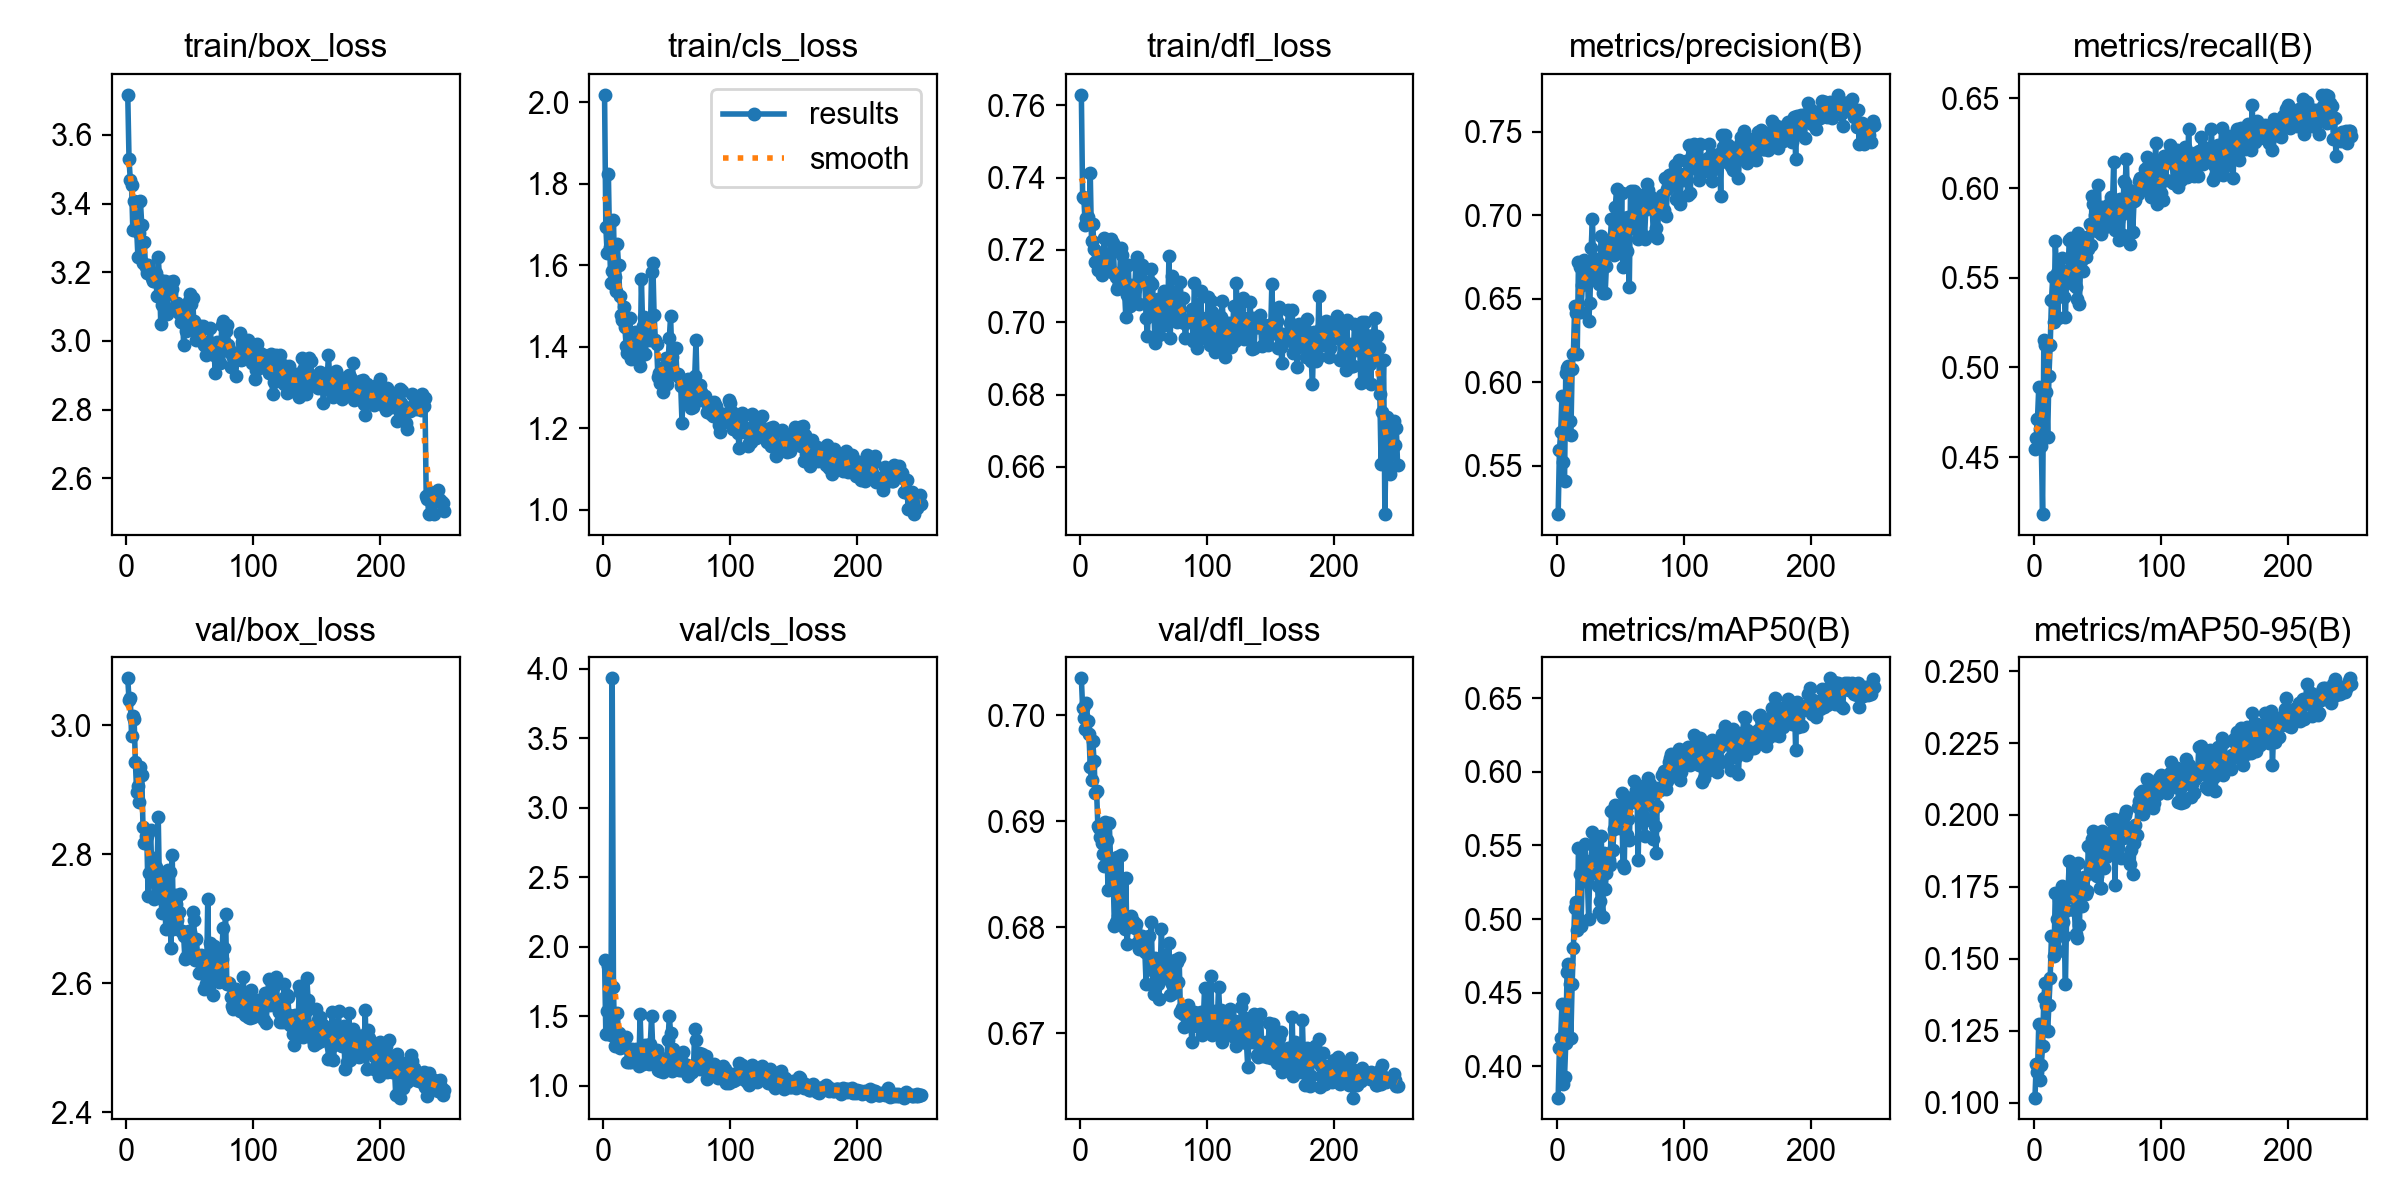

Source data for this figure (header and first rows):
epoch, time, train/box_loss, train/cls_loss, train/dfl_loss, metrics/precision(B), metrics/recall(B), metrics/mAP50(B), metrics/mAP50-95(B), val/box_loss, val/cls_loss, val/dfl_loss, lr/pg0, lr/pg1, lr/pg2
1, 104, 3.717, 2.018, 0.7629, 0.521, 0.4544, 0.3786, 0.1018, 3.072, 1.903, 0.7035, 0.0008308, 0.0008308, 0.0676
2, 209.1, 3.529, 1.695, 0.7347, 0.5593, 0.4608, 0.4121, 0.1136, 3.039, 1.373, 0.7007, 0.001658, 0.001658, 0.03509
3, 313.8, 3.47, 1.631, 0.7342, 0.5698, 0.4713, 0.4194, 0.1106, 3.041, 1.538, 0.6997, 0.002478, 0.002478, 0.002579
4, 418.5, 3.455, 1.824, 0.727, 0.5919, 0.4889, 0.4424, 0.1273, 2.983, 1.86, 0.6987, 0.00247, 0.00247, 0.00247
5, 524.1, 3.323, 1.646, 0.7288, 0.5524, 0.4657, 0.3882, 0.1079, 3.015, 1.395, 0.7012, 0.00246, 0.00246, 0.00246
6, 628.2, 3.409, 1.556, 0.7291, 0.5405, 0.456, 0.3925, 0.1132, 3.01, 1.366, 0.6994, 0.00245, 0.00245, 0.00245
7, 727.7, 3.33, 1.585, 0.7277, 0.6057, 0.4183, 0.4155, 0.1196, 2.942, 3.93, 0.6982, 0.002441, 0.002441, 0.002441
8, 826.7, 3.326, 1.71, 0.7412, 0.6083, 0.5155, 0.4638, 0.1365, 2.897, 1.711, 0.6951, 0.002431, 0.002431, 0.002431
9, 925.3, 3.245, 1.57, 0.7225, 0.6096, 0.5126, 0.4694, 0.1417, 2.905, 1.287, 0.6939, 0.002421, 0.002421, 0.002421
10, 1026, 3.314, 1.538, 0.727, 0.5768, 0.4861, 0.4558, 0.1341, 2.881, 1.344, 0.6975, 0.002411, 0.002411, 0.002411
11, 1127, 3.406, 1.651, 0.7202, 0.5685, 0.4614, 0.4192, 0.1248, 2.935, 1.522, 0.6957, 0.002401, 0.002401, 0.002401
12, 1230, 3.339, 1.6, 0.7168, 0.6081, 0.4954, 0.4559, 0.1341, 2.923, 1.382, 0.6927, 0.002391, 0.002391, 0.002391
13, 1332, 3.228, 1.523, 0.7195, 0.6169, 0.5126, 0.4802, 0.1435, 2.842, 1.271, 0.6928, 0.002381, 0.002381, 0.002381
14, 1435, 3.287, 1.478, 0.7145, 0.6454, 0.5376, 0.5072, 0.158, 2.818, 1.284, 0.6895, 0.002371, 0.002371, 0.002371
15, 1540, 3.215, 1.467, 0.7165, 0.6416, 0.5503, 0.5113, 0.1578, 2.828, 1.286, 0.6893, 0.002361, 0.002361, 0.002361
16, 1643, 3.199, 1.499, 0.7156, 0.6168, 0.5255, 0.4929, 0.1512, 2.829, 1.315, 0.6885, 0.002351, 0.002351, 0.002351
17, 1746, 3.22, 1.447, 0.7131, 0.672, 0.5707, 0.5482, 0.173, 2.735, 1.277, 0.688, 0.002342, 0.002342, 0.002342
18, 1850, 3.201, 1.402, 0.7161, 0.6688, 0.5525, 0.5307, 0.1639, 2.771, 1.348, 0.6869, 0.002332, 0.002332, 0.002332
19, 1953, 3.193, 1.384, 0.7233, 0.6423, 0.5278, 0.4951, 0.1529, 2.838, 1.167, 0.6858, 0.002322, 0.002322, 0.002322
20, 2057, 3.183, 1.388, 0.7148, 0.6582, 0.5528, 0.5304, 0.1636, 2.769, 1.173, 0.6899, 0.002312, 0.002312, 0.002312
21, 2160, 3.174, 1.47, 0.7144, 0.6733, 0.5495, 0.5262, 0.1693, 2.794, 1.187, 0.6882, 0.002302, 0.002302, 0.002302
22, 2264, 3.174, 1.369, 0.7155, 0.6714, 0.5613, 0.5513, 0.1755, 2.73, 1.17, 0.6835, 0.002292, 0.002292, 0.002292
23, 2369, 3.198, 1.376, 0.7148, 0.668, 0.5532, 0.5397, 0.163, 2.78, 1.267, 0.6898, 0.002282, 0.002282, 0.002282
24, 2472, 3.131, 1.374, 0.7229, 0.6707, 0.5395, 0.5275, 0.1581, 2.774, 1.246, 0.6863, 0.002272, 0.002272, 0.002272
25, 2576, 3.246, 1.436, 0.7138, 0.6367, 0.528, 0.5003, 0.1414, 2.858, 1.257, 0.6862, 0.002262, 0.002262, 0.002262
26, 2680, 3.179, 1.43, 0.722, 0.6473, 0.5537, 0.5356, 0.167, 2.741, 1.263, 0.6851, 0.002253, 0.002253, 0.002253
27, 2783, 3.049, 1.388, 0.7135, 0.6804, 0.5514, 0.5366, 0.1732, 2.733, 1.218, 0.6802, 0.002243, 0.002243, 0.002243
28, 2887, 3.105, 1.372, 0.7125, 0.6979, 0.5711, 0.5589, 0.1841, 2.709, 1.14, 0.6805, 0.002233, 0.002233, 0.002233
29, 2992, 3.156, 1.353, 0.7091, 0.6625, 0.5724, 0.5505, 0.1749, 2.758, 1.514, 0.6866, 0.002223, 0.002223, 0.002223
30, 3095, 3.176, 1.566, 0.7098, 0.6661, 0.5541, 0.5314, 0.1714, 2.729, 1.205, 0.6811, 0.002213, 0.002213, 0.002213
31, 3197, 3.156, 1.451, 0.7112, 0.6735, 0.5695, 0.5549, 0.1824, 2.685, 1.154, 0.6811, 0.002203, 0.002203, 0.002203
32, 3299, 3.078, 1.472, 0.7205, 0.6621, 0.546, 0.5223, 0.167, 2.755, 1.277, 0.6868, 0.002193, 0.002193, 0.002193
33, 3402, 3.146, 1.382, 0.7187, 0.6585, 0.5449, 0.5045, 0.1585, 2.776, 1.293, 0.6814, 0.002183, 0.002183, 0.002183
34, 3504, 3.172, 1.417, 0.7144, 0.6599, 0.538, 0.512, 0.1572, 2.772, 1.231, 0.6805, 0.002173, 0.002173, 0.002173
35, 3606, 3.136, 1.438, 0.7088, 0.6874, 0.575, 0.5562, 0.1835, 2.654, 1.242, 0.6799, 0.002163, 0.002163, 0.002163
36, 3709, 3.151, 1.441, 0.7015, 0.6535, 0.5354, 0.5012, 0.1619, 2.799, 1.155, 0.6846, 0.002154, 0.002154, 0.002154
37, 3811, 3.175, 1.417, 0.7075, 0.6804, 0.5596, 0.5451, 0.1778, 2.684, 1.297, 0.6784, 0.002144, 0.002144, 0.002144
38, 3914, 3.096, 1.584, 0.7159, 0.6531, 0.5693, 0.5206, 0.1684, 2.737, 1.498, 0.6803, 0.002134, 0.002134, 0.002134
39, 4016, 3.106, 1.605, 0.7044, 0.6698, 0.5538, 0.5315, 0.1753, 2.723, 1.25, 0.6803, 0.002124, 0.002124, 0.002124
40, 4119, 3.111, 1.479, 0.7102, 0.6785, 0.5642, 0.5424, 0.1785, 2.698, 1.162, 0.6811, 0.002114, 0.002114, 0.002114
41, 4222, 3.082, 1.417, 0.708, 0.68, 0.5618, 0.5401, 0.1725, 2.711, 1.251, 0.6805, 0.002104, 0.002104, 0.002104
42, 4325, 3.09, 1.407, 0.7076, 0.6848, 0.5728, 0.537, 0.1737, 2.739, 1.255, 0.6806, 0.002094, 0.002094, 0.002094
43, 4428, 3.055, 1.326, 0.7093, 0.6977, 0.5659, 0.5732, 0.1891, 2.681, 1.112, 0.68, 0.002084, 0.002084, 0.002084
44, 4532, 3.083, 1.335, 0.7163, 0.6852, 0.5797, 0.5468, 0.1815, 2.681, 1.187, 0.6804, 0.002074, 0.002074, 0.002074
45, 4634, 2.988, 1.31, 0.718, 0.676, 0.5685, 0.561, 0.1797, 2.673, 1.104, 0.6786, 0.002064, 0.002064, 0.002064
46, 4737, 3.08, 1.349, 0.705, 0.7051, 0.5957, 0.5774, 0.1917, 2.638, 1.158, 0.678, 0.002054, 0.002054, 0.002054
47, 4839, 3.028, 1.29, 0.7117, 0.7155, 0.5913, 0.5766, 0.1943, 2.641, 1.099, 0.6792, 0.002045, 0.002045, 0.002045
48, 4942, 3.049, 1.326, 0.7148, 0.6973, 0.5847, 0.5682, 0.1817, 2.68, 1.148, 0.6785, 0.002035, 0.002035, 0.002035
49, 5044, 3.115, 1.372, 0.7158, 0.688, 0.5784, 0.5706, 0.1792, 2.681, 1.148, 0.6792, 0.002025, 0.002025, 0.002025
50, 5147, 3.138, 1.308, 0.7148, 0.681, 0.5758, 0.5622, 0.1789, 2.68, 1.199, 0.6784, 0.002015, 0.002015, 0.002015
51, 5249, 3.107, 1.356, 0.7113, 0.713, 0.6015, 0.5857, 0.1898, 2.657, 1.325, 0.6777, 0.002005, 0.002005, 0.002005
52, 5351, 3.124, 1.421, 0.7011, 0.6689, 0.5768, 0.5369, 0.1747, 2.71, 1.503, 0.6746, 0.001995, 0.001995, 0.001995
53, 5453, 3.059, 1.474, 0.6963, 0.676, 0.5743, 0.5346, 0.1746, 2.698, 1.377, 0.6775, 0.001985, 0.001985, 0.001985
54, 5555, 3.028, 1.375, 0.7062, 0.6982, 0.5894, 0.5798, 0.1945, 2.637, 1.109, 0.6792, 0.001975, 0.001975, 0.001975
55, 5657, 3.003, 1.337, 0.7112, 0.6786, 0.5848, 0.557, 0.1817, 2.669, 1.264, 0.6771, 0.001965, 0.001965, 0.001965
56, 5759, 3.018, 1.334, 0.7146, 0.699, 0.5784, 0.5679, 0.1879, 2.641, 1.179, 0.6805, 0.001956, 0.001956, 0.001956
57, 5861, 3.012, 1.398, 0.7107, 0.657, 0.581, 0.5537, 0.1854, 2.616, 1.175, 0.676, 0.001946, 0.001946, 0.001946
58, 5963, 3.043, 1.33, 0.704, 0.7142, 0.5816, 0.5807, 0.1913, 2.641, 1.145, 0.6737, 0.001936, 0.001936, 0.001936
59, 6066, 3.032, 1.333, 0.6942, 0.6992, 0.5914, 0.5833, 0.188, 2.643, 1.127, 0.6772, 0.001926, 0.001926, 0.001926
60, 6169, 3.043, 1.325, 0.7054, 0.6924, 0.5792, 0.5799, 0.1926, 2.628, 1.109, 0.6752, 0.001916, 0.001916, 0.001916
... 190 more rows
